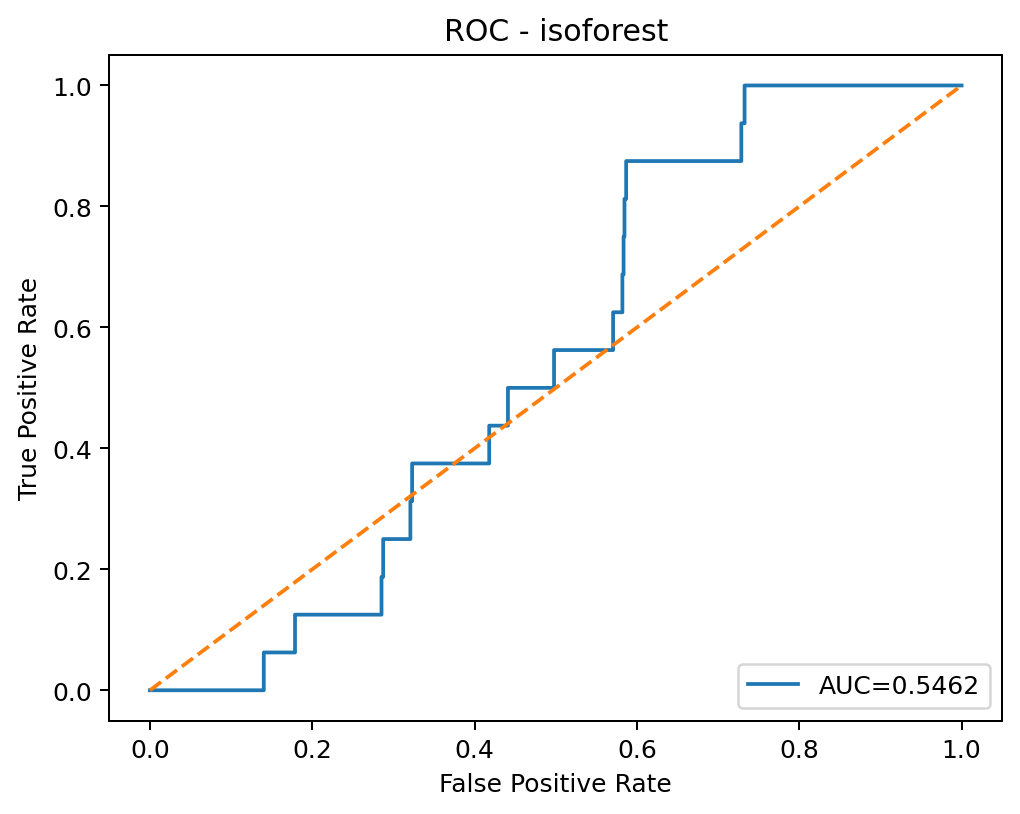

The file beside this chart, header and first rows:
threshold, fpr, tpr
inf, 0.0, 0.0
0.2113, 3.21450384133209e-05, 0.0
0.21, 0.0007393, 0.0
0.2051, 0.0007715, 0.0
0.2042, 0.0009965, 0.0
0.1974, 0.001189, 0.0
0.1971, 0.001447, 0.0
0.1968, 0.001736, 0.0
0.1966, 0.001768, 0.0
0.1964, 0.001832, 0.0
0.1963, 0.002122, 0.0
0.1962, 0.002507, 0.0
0.1961, 0.002604, 0.0
0.1953, 0.002829, 0.0
0.1951, 0.002925, 0.0
0.1951, 0.002957, 0.0
0.1945, 0.003054, 0.0
0.1943, 0.003118, 0.0
0.1901, 0.003182, 0.0
0.1894, 0.003311, 0.0
0.189, 0.003343, 0.0
0.1879, 0.003825, 0.0
0.1871, 0.00405, 0.0
0.1857, 0.004436, 0.0
0.1848, 0.0045, 0.0
0.1844, 0.004629, 0.0
0.1842, 0.004693, 0.0
0.1702, 0.004886, 0.0
0.1505, 0.005593, 0.0
0.1505, 0.005625, 0.0
0.1504, 0.005786, 0.0
0.1502, 0.007329, 0.0
0.1501, 0.007618, 0.0
0.1424, 0.008422, 0.0
0.1423, 0.008486, 0.0
0.1421, 0.008615, 0.0
0.1421, 0.008679, 0.0
0.1409, 0.009001, 0.0
0.1406, 0.009065, 0.0
0.136, 0.01106, 0.0
0.1357, 0.01321, 0.0
0.1308, 0.01688, 0.0
0.1308, 0.01694, 0.0
0.1302, 0.01733, 0.0
0.1301, 0.01739, 0.0
0.1298, 0.01768, 0.0
0.1297, 0.01774, 0.0
0.129, 0.01829, 0.0
0.129, 0.01835, 0.0
0.1282, 0.01909, 0.0
0.1282, 0.01916, 0.0
0.1245, 0.02273, 0.0
0.1245, 0.02556, 0.0
0.124, 0.02591, 0.0
0.1239, 0.02597, 0.0
0.121, 0.0288, 0.0
0.1208, 0.03356, 0.0
0.1205, 0.03375, 0.0
0.1204, 0.03382, 0.0
0.1201, 0.0343, 0.0
... 3,073 more rows
